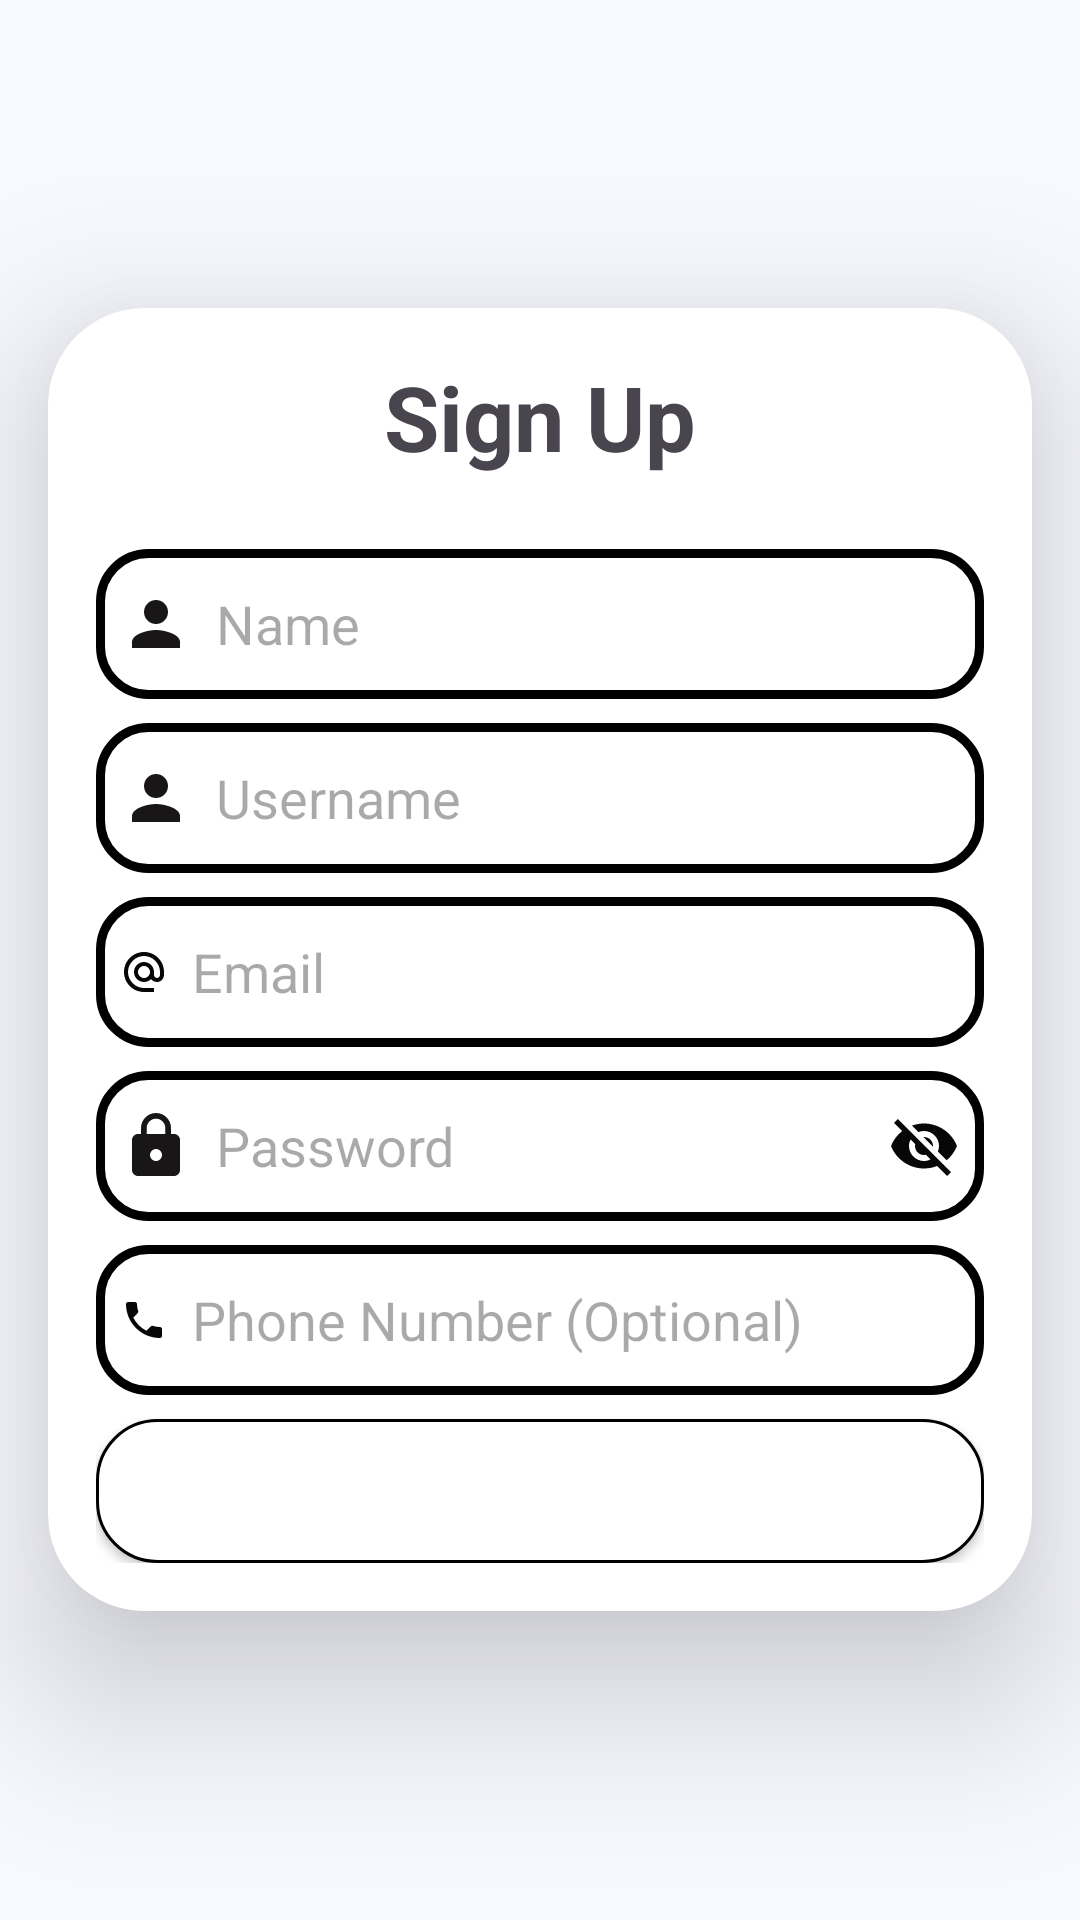

Android layout source for this screen:
<!-- AndroidManifest.xml: application theme Theme.JobNet -->
<!-- res/layout/activity_sign_up.xml -->
<?xml version="1.0" encoding="utf-8"?>
<ScrollView xmlns:android="http://schemas.android.com/apk/res/android"
    xmlns:app="http://schemas.android.com/apk/res-auto"
    xmlns:tools="http://schemas.android.com/tools"
    android:layout_width="match_parent"
    android:layout_height="match_parent"
    tools:context=".Activities.SignUpActivity">

    <androidx.cardview.widget.CardView
        android:layout_width="match_parent"
        android:layout_height="wrap_content"
        app:layout_constraintBottom_toBottomOf="parent"
        app:layout_constraintEnd_toEndOf="parent"
        app:layout_constraintHorizontal_bias="0.5"
        app:layout_constraintStart_toStartOf="parent"
        app:layout_constraintTop_toTopOf="parent"
        app:cardBackgroundColor="@color/white"
        app:cardCornerRadius="32dp"
        app:cardElevation="32dp"
        android:layout_gravity="center"
        android:layout_margin="16dp"
        app:layout_constraintVertical_bias="0.5">


        <LinearLayout
            android:layout_width="match_parent"
            android:layout_height="wrap_content"
            android:orientation="vertical"
            android:padding="16dp"
            android:gravity="center_horizontal">

            <TextView
                android:layout_width="wrap_content"
                android:layout_height="wrap_content"
                android:text="Sign Up"
                android:textSize="30sp"
                android:textColor="@color/colorActionBarBackground"
                android:textStyle="bold"
                android:layout_marginBottom="24dp" />

            <EditText
                android:id="@+id/name"
                android:layout_width="match_parent"
                android:layout_height="50dp"
                android:hint="Name "
                android:background="@drawable/login_input_bg"
                android:drawableStart="@drawable/person_img"
                android:drawablePadding="8dp"
                android:padding="8dp"
                android:textColor="@color/black"
                android:layout_marginBottom="8sp" />

            <EditText
                android:id="@+id/username"
                android:layout_width="match_parent"
                android:layout_height="50dp"
                android:hint="Username"
                android:background="@drawable/login_input_bg"
                android:drawableStart="@drawable/person_img"
                android:drawablePadding="8dp"
                android:padding="8dp"
                android:textColor="@color/black"
                />
            <TextView
                android:id="@+id/username_available"
                android:layout_width="match_parent"
                android:layout_height="wrap_content"
                android:text="User name not available"
                android:paddingStart="32dp"
                android:paddingEnd="16sp"
                android:textColor="@color/red"
                android:visibility="gone"
                />

            <EditText
                android:id="@+id/email"
                android:layout_width="match_parent"
                android:layout_height="50dp"
                android:hint="Email"
                android:background="@drawable/login_input_bg"
                android:drawableStart="@drawable/icon_mail"
                android:drawablePadding="8dp"
                android:padding="8dp"
                android:textColor="@color/black"
                android:layout_marginTop="8sp"
                android:layout_marginBottom="8sp" />

            <EditText
                android:id="@+id/password"
                android:layout_width="match_parent"
                android:layout_height="50dp"
                android:hint="Password"
                android:background="@drawable/login_input_bg"
                android:drawableStart="@drawable/baseline_lock_24"
                android:drawableEnd="@drawable/icon_close_eye"
                android:drawablePadding="8dp"
                android:padding="8dp"
                android:textColor="@color/black"
                android:layout_marginBottom="8sp"
                android:inputType="textPassword" />
            <EditText
                android:id="@+id/phone_number"
                android:layout_width="match_parent"
                android:layout_height="50dp"
                android:hint="Phone Number (Optional)"
                android:background="@drawable/login_input_bg"
                android:drawableStart="@drawable/phone_icon"
                android:drawablePadding="8dp"
                android:padding="8dp"
                android:textColor="@color/black"
                android:layout_marginBottom="8sp"
                android:inputType="phone" />


            <Button
                android:id="@+id/registerButton"
                android:layout_width="match_parent"
                android:layout_height="wrap_content"
                android:text="Register"
                android:textSize="18sp"
                android:background="@drawable/rounded_button"
                android:backgroundTint="@color/colorActionBarBackground"
                android:textColor="@color/white"
                />

        </LinearLayout>
    </androidx.cardview.widget.CardView>
</ScrollView>
<!-- resources referenced by this layout -->
<resources>
  <color name="white">#ffffff</color>
  <!-- drawable baseline_lock_24 (drawable) -->
  <vector xmlns:android="http://schemas.android.com/apk/res/android" android:height="24dp" android:tint="#181616" android:viewportHeight="24" android:viewportWidth="24" android:width="24dp">
        
      <path android:fillColor="@android:color/white" android:pathData="M18,8h-1L17,6c0,-2.76 -2.24,-5 -5,-5S7,3.24 7,6v2L6,8c-1.1,0 -2,0.9 -2,2v10c0,1.1 0.9,2 2,2h12c1.1,0 2,-0.9 2,-2L20,10c0,-1.1 -0.9,-2 -2,-2zM12,17c-1.1,0 -2,-0.9 -2,-2s0.9,-2 2,-2 2,0.9 2,2 -0.9,2 -2,2zM15.1,8L8.9,8L8.9,6c0,-1.71 1.39,-3.1 3.1,-3.1 1.71,0 3.1,1.39 3.1,3.1v2z"/>
      
  </vector>
  <!-- drawable login_input_bg (drawable) -->
  <?xml version="1.0" encoding="utf-8"?>
  <shape xmlns:android="http://schemas.android.com/apk/res/android"
      android:shape="rectangle">
  
      <stroke
          android:width="3dp"
          android:color="@color/colorActionBarBackground"/>
      <corners
          android:radius="16dp"/>
  </shape>
  <!-- drawable person_img (drawable) -->
  <vector xmlns:android="http://schemas.android.com/apk/res/android" android:height="24dp" android:tint="#181616" android:viewportHeight="24" android:viewportWidth="24" android:width="24dp">
        
      <path android:fillColor="@android:color/white" android:pathData="M12,12c2.21,0 4,-1.79 4,-4s-1.79,-4 -4,-4 -4,1.79 -4,4 1.79,4 4,4zM12,14c-2.67,0 -8,1.34 -8,4v2h16v-2c0,-2.66 -5.33,-4 -8,-4z"/>
      
  </vector>
  <!-- drawable phone_icon (drawable) -->
  <vector xmlns:android="http://schemas.android.com/apk/res/android"
      android:height="16sp"
      android:tint="#070707"
      android:viewportHeight="24"
      android:viewportWidth="24"
      android:width="16sp">
        
      <path android:fillColor="@android:color/white" android:pathData="M6.62,10.79c1.44,2.83 3.76,5.14 6.59,6.59l2.2,-2.2c0.27,-0.27 0.67,-0.36 1.02,-0.24 1.12,0.37 2.33,0.57 3.57,0.57 0.55,0 1,0.45 1,1V20c0,0.55 -0.45,1 -1,1 -9.39,0 -17,-7.61 -17,-17 0,-0.55 0.45,-1 1,-1h3.5c0.55,0 1,0.45 1,1 0,1.25 0.2,2.45 0.57,3.57 0.11,0.35 0.03,0.74 -0.25,1.02l-2.2,2.2z"/>
      
  </vector>
  <!-- drawable rounded_button (drawable) -->
  <?xml version="1.0" encoding="utf-8"?>
  <shape xmlns:android="http://schemas.android.com/apk/res/android">
      <solid android:color="@color/white" />
      <corners android:radius="20dp" />
      <size android:height="12sp" android:width="36dp"/>
      <stroke android:width="1dp" android:color="@color/colorActionBarBackground"/>
  </shape>
  <color name="primary">#4F46E5</color>
  <color name="primary_dark">#3730A3</color>
  <color name="text_on_primary">#FFFFFF</color>
  <color name="accent">#7C3AED</color>
  <color name="teal">#0EA5E9</color>
  <color name="bg_surface">#FFFFFF</color>
  <color name="text_primary">#0F0E2A</color>
  <color name="bg_app">#F8F9FF</color>
  <color name="transparent">#00000000</color>
  <color name="bg_bottom_nav">#FFFFFF</color>
  <style name="ShapeAppearance.JobNet.Medium" parent="">
          <item name="cornerSize">16dp</item>
      </style>
  <style name="ShapeAppearance.JobNet.Large" parent="">
          <item name="cornerSize">24dp</item>
      </style>
  <style name="Widget.JobNet.BottomNavigationView" parent="Widget.Material3.BottomNavigationView">
          <item name="android:background">@color/bg_bottom_nav</item>
          <item name="itemTextColor">@color/selector_bottom_nav_text</item>
          <item name="itemIconTint">@color/selector_bottom_nav_text</item>
          <item name="itemPaddingTop">8dp</item>
          <item name="itemPaddingBottom">8dp</item>
          <item name="labelVisibilityMode">labeled</item>
      </style>
  <!-- not gathered from this repository: default colours our renderer supplied (Android Studio template values) -->
  <color name="black">#FF000000</color>
</resources>
